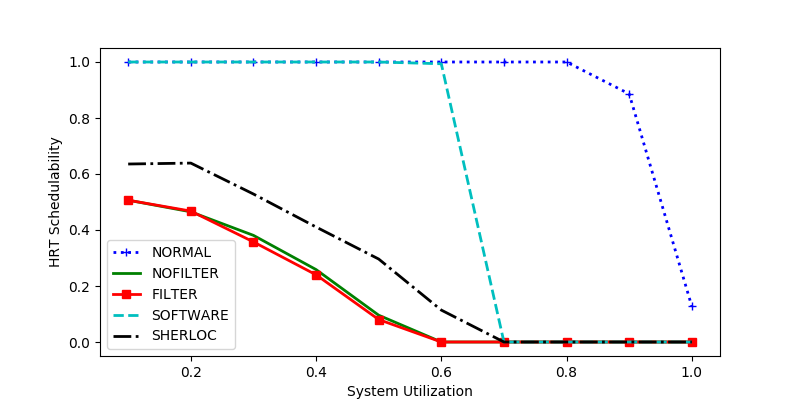

The data file committed next to this chart (first rows):
sys_util, NORMAL, NOFILTER, FILTER, SOFTWARE, SHERLOC
0.3, 1.0, 0.3808, 0.3575, 1.0, 0.5285
0.7, 1.0, 0.0, 0.0, 0.0, 0.0
0.5, 1.0, 0.09568, 0.08025, 1.0, 0.2963
1.0, 0.1272, 0.0, 0.0, 0.0, 0.0
0.4, 1.0, 0.2587, 0.24, 1.0, 0.4107
0.9, 0.8861, 0.0, 0.0, 0.0, 0.0
0.1, 1.0, 0.5065, 0.5065, 1.0, 0.6357
0.6, 1.0, 0.0, 0.0, 0.9937, 0.1139
0.2, 1.0, 0.4649, 0.4675, 1.0, 0.639
0.8, 1.0, 0.0, 0.0, 0.0, 0.0
